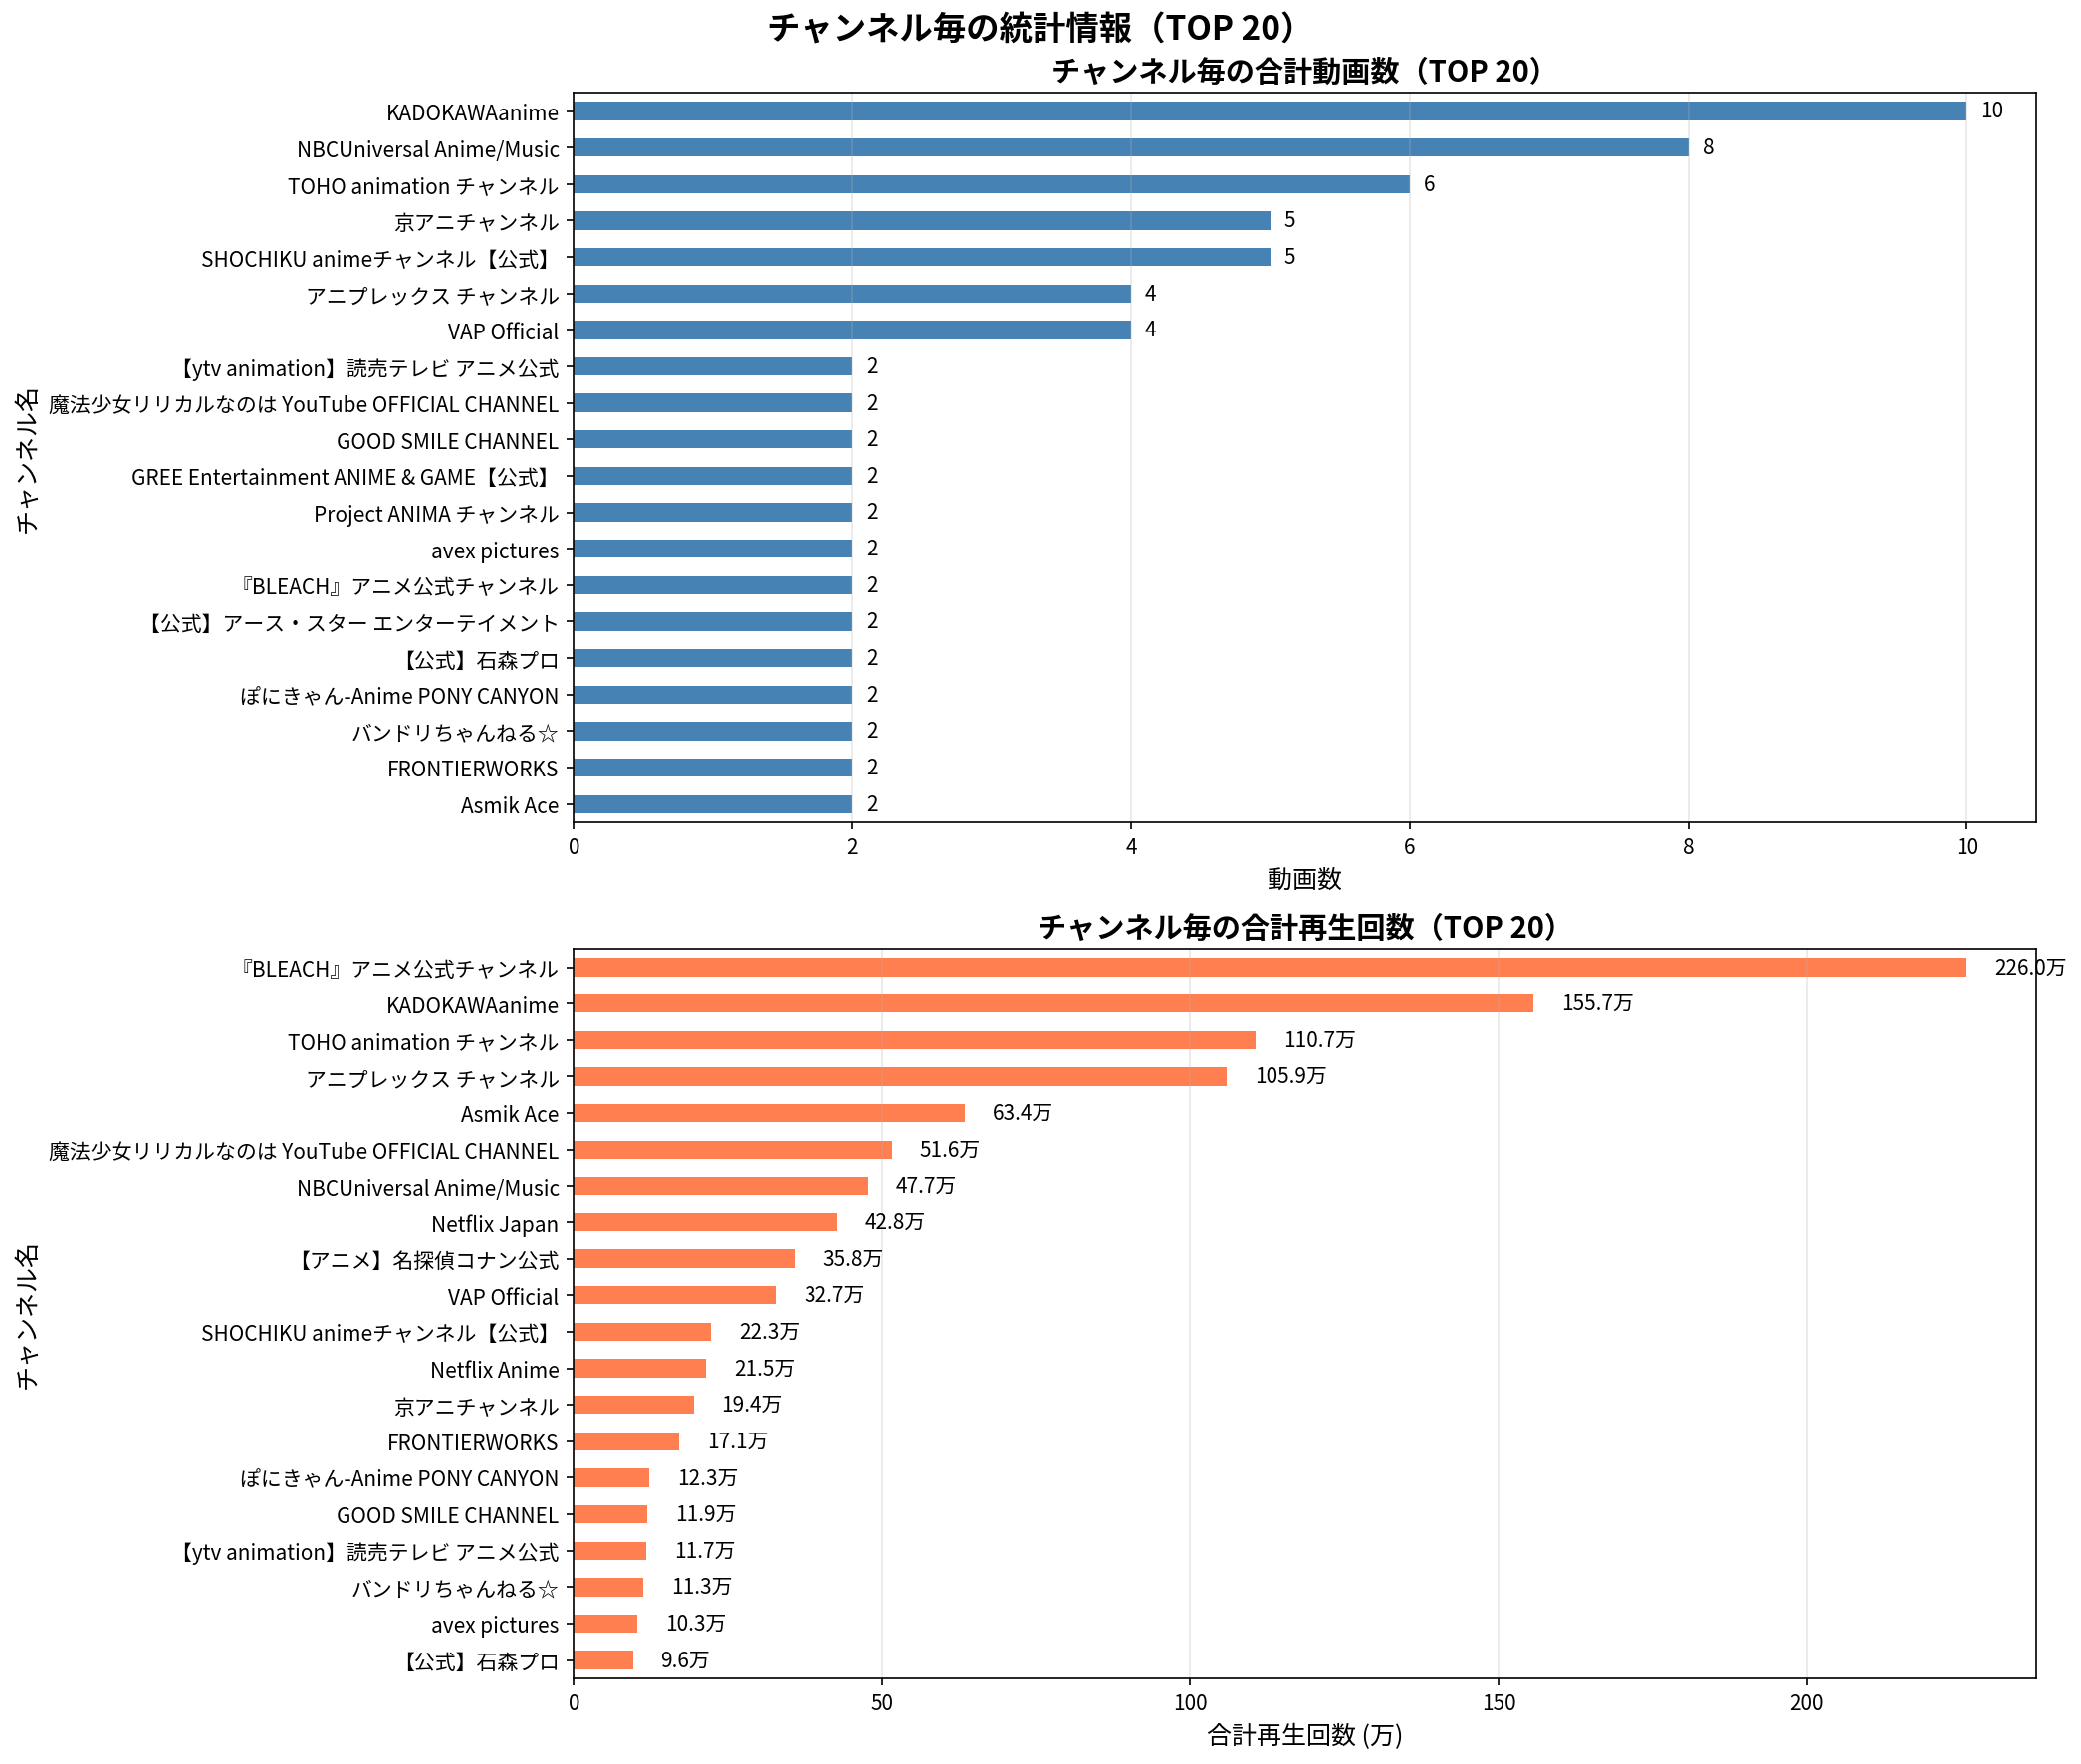

The data file committed next to this chart (first rows):
ランク, チャンネル名, 動画数, 合計再生回数, 平均再生回数
1, 『BLEACH』アニメ公式チャンネル, 2, 2259604, 1129802
2, KADOKAWAanime, 10, 1556597, 155660
3, TOHO animation チャンネル, 6, 1106504, 184417
4, アニプレックス チャンネル, 4, 1059380, 264845
5, Asmik Ace, 2, 633943, 316972
6, 魔法少女リリカルなのは YouTube OFFICIAL CHANNEL, 2, 516036, 258018
7, NBCUniversal Anime/Music, 8, 476868, 59608
8, Netflix Japan, 1, 427724, 427724
9, 【アニメ】名探偵コナン公式, 1, 358203, 358203
10, VAP Official, 4, 327211, 81803
11, SHOCHIKU animeチャンネル【公式】, 5, 222819, 44564
12, Netflix Anime, 1, 215066, 215066
13, 京アニチャンネル, 5, 194310, 38862
14, FRONTIERWORKS, 2, 170927, 85464
15, ぽにきゃん-Anime PONY CANYON, 2, 122873, 61436
16, GOOD SMILE CHANNEL, 2, 118909, 59454
17, 【ytv animation】読売テレビ アニメ公式, 2, 117314, 58657
18, バンドリちゃんねる☆, 2, 112688, 56344
19, avex pictures, 2, 103298, 51649
20, 【公式】石森プロ, 2, 95802, 47901
21, GREE Entertainment ANIME & GAME【公式】, 2, 61545, 30772
22, MBS animation 公式チャンネル, 1, 44327, 44327
23, 【フジテレビ】アニメ公式チャンネル, 1, 38883, 38883
24, 【公式】アース・スター エンターテイメント, 2, 38103, 19052
25, ベイチューブ | BEYBLADE Channel, 1, 36222, 36222
26, Project ANIMA チャンネル, 2, 17178, 8589
27, 宝島社公式, 1, 14174, 14174
28, アニメ『神の雫』official YouTube channel, 1, 10487, 10487
